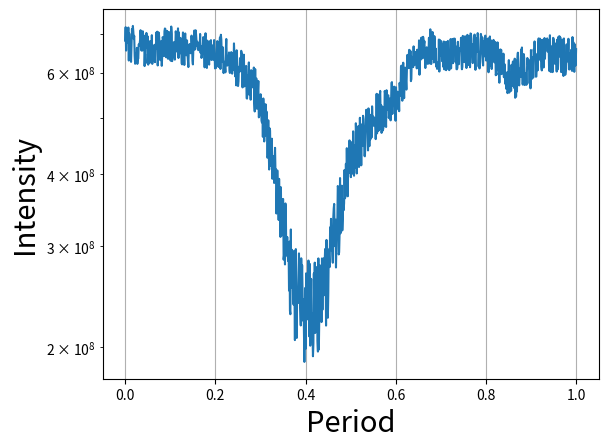

Here is the Python script that generated this plot:
# -*- coding: utf-8 -*-
"""
Created on Fri Jul 30 13:33:14 2021

[redacted]
"""

import matplotlib.pyplot as plt
import numpy as np
from scipy import interpolate

#Test function given by BOSE.X Team
L0 = np.array([6333.938,6243.194,6170.599,6152.45,6152.45,6152.45,6188.748,6243.194,6243.194,6098.004,6152.45,6098.004,6098.004,6079.855,5989.111,5898.367,5735.027,5553.539,5335.753,5117.967,4718.693,4065.336,3411.978,2958.258,2286.751,1996.37,1851.18,1887.477,1887.477,1996.37,2304.9,2758.621,3230.49,3811.252,4029.038,4228.675,4373.866,4573.503,4682.396,4863.884,4990.926,5499.093,5662.432,5880.218,6061.706,6188.748,5989.111,5970.962,6061.706,5952.813,6025.408,6043.557,6043.557,6007.26,5989.111,5589.837,5408.348,5390.2,5680.581,5517.241,5843.92,5952.813,5989.111,5989.111,5916.515,5916.515,5989.111])
P = np.linspace(0,1,len(L0))
f = interpolate.interp1d(P,L0*1e5)
xnew = np.linspace(0, 1, 1000)
ynew = f(xnew) 
plt.plot(xnew,ynew+np.random.random(1000)*1e8)
plt.yscale('log')
plt.ylabel('Intensity',fontsize=21)
plt.xlabel('Period',fontsize=21)
plt.grid()

# (b.)Predicting the position of the given Binary Star system on the HR diagram
Class = ["1a Supergaint star", "1b Supergaint star", "Brightgaint star", "Gaint star", "Subgaint star", "Main Sequence star", "White Dwarf star"]
 
for i in range(len(L0)):
    
    if 1900 <= L0[i] <= 2900: ## Massive star 1 in the System 
        print(i, Class[5])

    elif 5500 <= L0[i] <= 7500: ## Massive Star 2 in the System
        print(i, Class[4])


